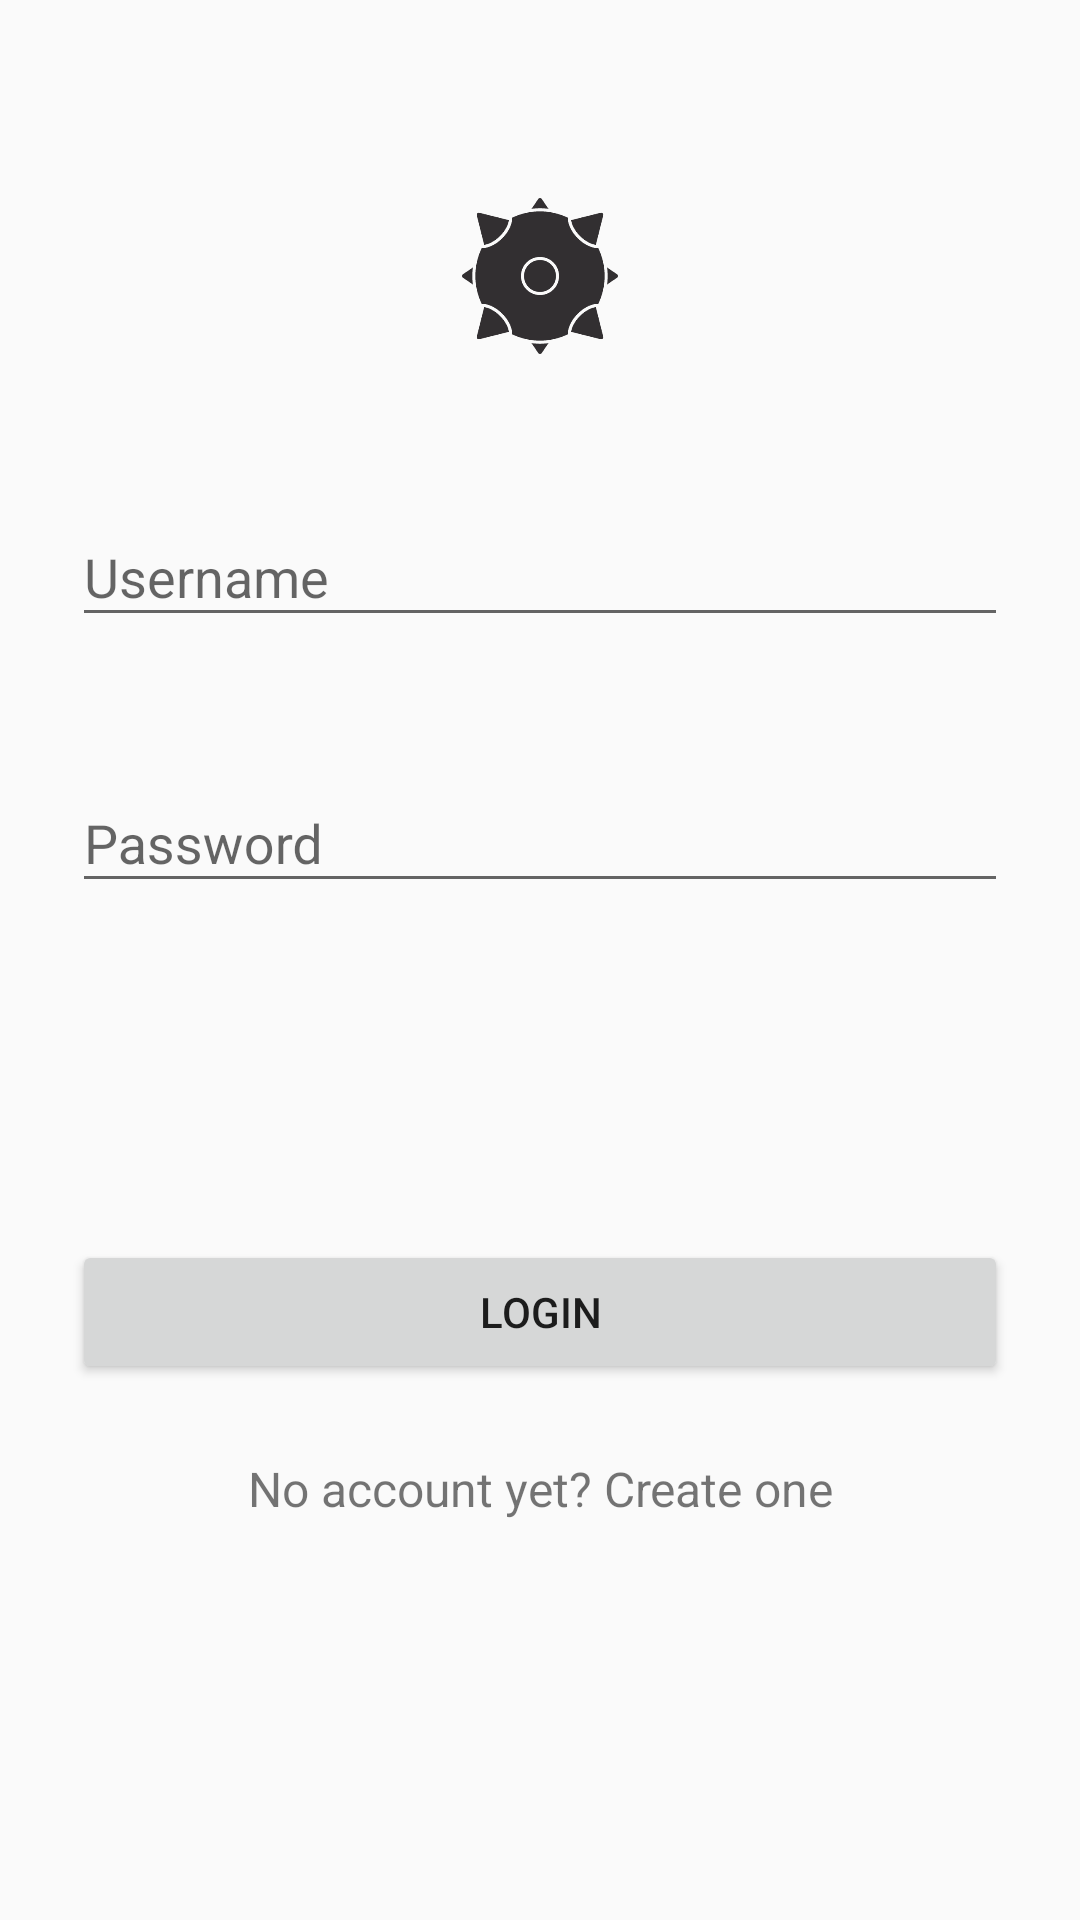

Here is an Android app screen rendered from its layout file. Give the layout XML and the strings, colors and styles it references.
<!-- AndroidManifest.xml: application theme AppTheme -->
<!-- res/layout/activity_auth.xml -->
<?xml version="1.0" encoding="utf-8"?>
<ScrollView xmlns:android="http://schemas.android.com/apk/res/android"
    android:layout_width="fill_parent"
    android:layout_height="fill_parent"
    xmlns:app="http://schemas.android.com/apk/res-auto"
    android:fitsSystemWindows="true"
    style="?attr/background_layout">

    <LinearLayout
        android:orientation="vertical"
        android:layout_width="match_parent"
        android:layout_height="wrap_content"
        android:paddingTop="56dp"
        android:paddingLeft="24dp"
        android:paddingRight="24dp">

        <ImageView
            android:id="@+id/image_view"
            android:src="@drawable/mine"
            android:layout_width="100dp"
            android:layout_height="72dp"
            android:layout_marginBottom="24dp"
            android:layout_gravity="center_horizontal" />


        
        <com.google.android.material.textfield.TextInputLayout
            android:id="@+id/til_login_screen_login"
            android:layout_width="match_parent"
            android:layout_height="wrap_content"
            android:layout_marginTop="8dp"
            android:layout_marginBottom="8dp"
            app:errorEnabled="true">

            <EditText
                android:id="@+id/et_login_screen_login"
                android:layout_width="match_parent"
                android:layout_height="wrap_content"
                android:hint="Username"
                android:inputType="textEmailAddress" />
        </com.google.android.material.textfield.TextInputLayout>

        
        <com.google.android.material.textfield.TextInputLayout
            android:id="@+id/til_login_screen_password"
            android:layout_width="match_parent"
            android:layout_height="wrap_content"
            android:layout_marginTop="8dp"
            android:layout_marginBottom="8dp"
            app:errorEnabled="true">
            <EditText android:id="@+id/et_login_screen_password"
                android:layout_width="match_parent"
                android:layout_height="wrap_content"
                android:inputType="textPassword"
                android:hint="Password" />
        </com.google.android.material.textfield.TextInputLayout>

        <androidx.appcompat.widget.AppCompatButton
            android:id="@+id/btn_login_screen_login"
            android:layout_width="fill_parent"
            android:layout_height="wrap_content"
            style="?attr/main_button"
            android:layout_marginTop="84dp"
            android:layout_marginBottom="24dp"
            android:padding="12dp"
            android:text="Login" />

        <TextView
            android:id="@+id/tv_login_screen_not_register"
            style="?attr/text_result_game_result"
            android:layout_width="wrap_content"
            android:layout_gravity="center"
            android:layout_height="wrap_content"
            android:layout_marginBottom="24dp"
            android:text="No account yet? Create one"
            android:gravity="center"
            android:textSize="16dip"
            android:clickable="true" />

    </LinearLayout>
</ScrollView>
<!-- resources referenced by this layout -->
<resources>
  <!-- drawable mine: png bitmap (drawable, 18296 bytes) -->
  <style name="AppTheme" parent="Theme.AppCompat.Light.DarkActionBar">
          
          <item name="colorPrimary">@color/colorPrimary</item>
          <item name="colorPrimaryDark">@color/colorPrimaryDark</item>
          <item name="colorAccent">@color/colorAccent</item>
      </style>
  <color name="colorPrimary">#999FA9</color>
  <color name="colorPrimaryDark">#363E43</color>
  <color name="colorAccent">#D7D7DD</color>
</resources>
